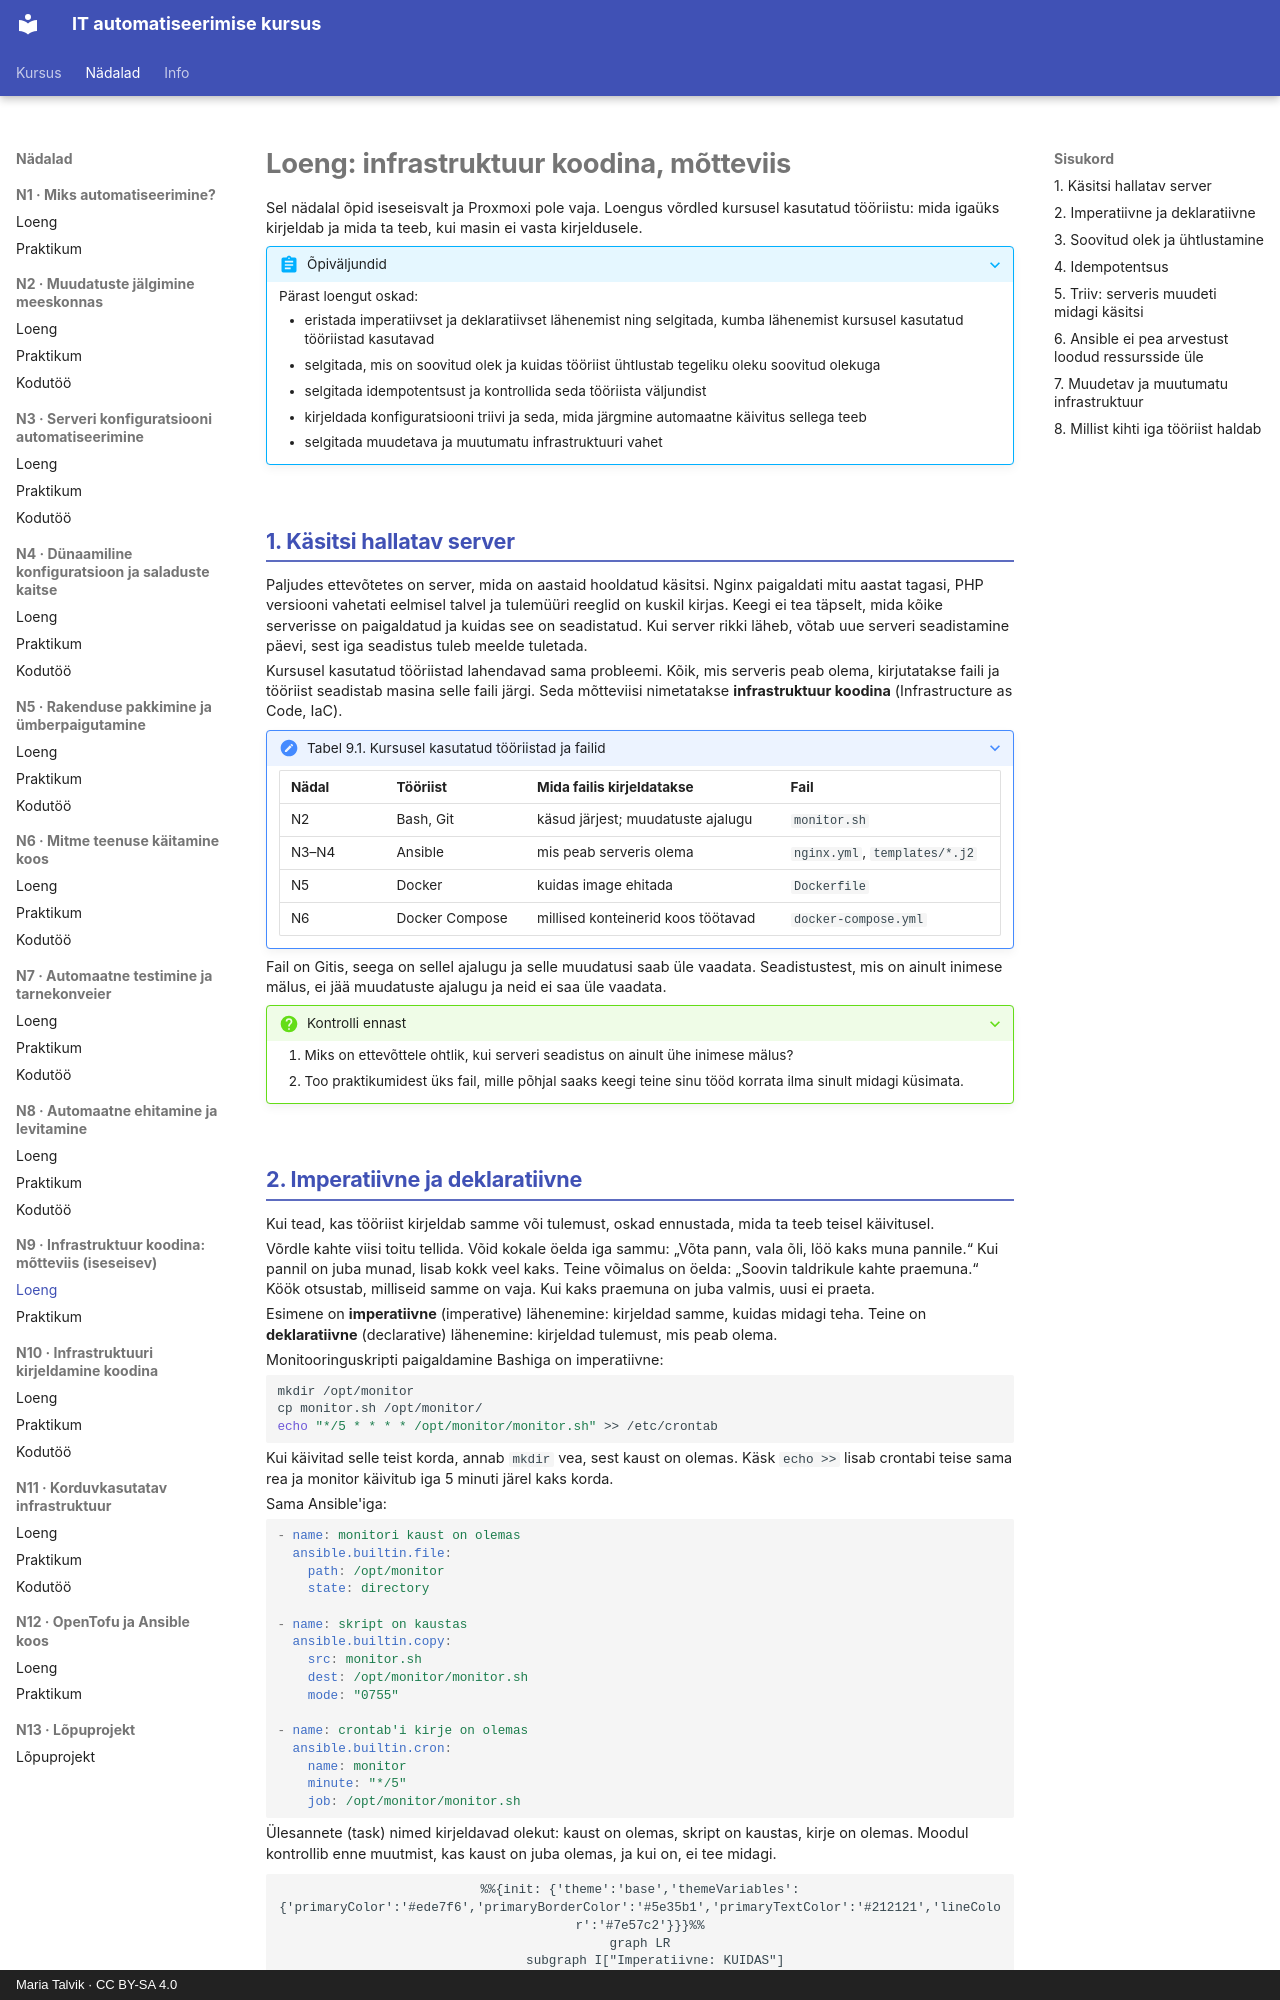

repository: hkhk-automation/devops · page: week09/lecture/index.html · generator: mkdocs · copyright: Maria Talvik · CC BY-SA 4.0

---
tags:
  - IaC
  - Ansible
  - Docker
  - Iseseisev
---

# Loeng: infrastruktuur koodina, mõtteviis

Sel nädalal õpid iseseisvalt ja Proxmoxi pole vaja. Loengus võrdled kursusel kasutatud tööriistu: mida igaüks kirjeldab ja mida ta teeb, kui masin ei vasta kirjeldusele.

??? abstract "Õpiväljundid"
    Pärast loengut oskad:

    - eristada imperatiivset ja deklaratiivset lähenemist ning selgitada, kumba lähenemist kursusel kasutatud tööriistad kasutavad
    - selgitada, mis on soovitud olek ja kuidas tööriist ühtlustab tegeliku oleku soovitud olekuga
    - selgitada idempotentsust ja kontrollida seda tööriista väljundist
    - kirjeldada konfiguratsiooni triivi ja seda, mida järgmine automaatne käivitus sellega teeb
    - selgitada muudetava ja muutumatu infrastruktuuri vahet

## 1. Käsitsi hallatav server

Paljudes ettevõtetes on server, mida on aastaid hooldatud käsitsi. Nginx paigaldati mitu aastat tagasi, PHP versiooni vahetati eelmisel talvel ja tulemüüri reeglid on kuskil kirjas. Keegi ei tea täpselt, mida kõike serverisse on paigaldatud ja kuidas see on seadistatud. Kui server rikki läheb, võtab uue serveri seadistamine päevi, sest iga seadistus tuleb meelde tuletada.

Kursusel kasutatud tööriistad lahendavad sama probleemi. Kõik, mis serveris peab olema, kirjutatakse faili ja tööriist seadistab masina selle faili järgi. Seda mõtteviisi nimetatakse **infrastruktuur koodina** (Infrastructure as Code, IaC).

??? note "Tabel 9.1. Kursusel kasutatud tööriistad ja failid"
    | Nädal | Tööriist | Mida failis kirjeldatakse | Fail |
    |---|---|---|---|
    | N2 | Bash, Git | käsud järjest; muudatuste ajalugu | `monitor.sh` |
    | N3–N4 | Ansible | mis peab serveris olema | `nginx.yml`, `templates/*.j2` |
    | N5 | Docker | kuidas image ehitada | `Dockerfile` |
    | N6 | Docker Compose | millised konteinerid koos töötavad | `docker-compose.yml` |

Fail on Gitis, seega on sellel ajalugu ja selle muudatusi saab üle vaadata. Seadistustest, mis on ainult inimese mälus, ei jää muudatuste ajalugu ja neid ei saa üle vaadata.

??? question "Kontrolli ennast"
    1. Miks on ettevõttele ohtlik, kui serveri seadistus on ainult ühe inimese mälus?
    2. Too praktikumidest üks fail, mille põhjal saaks keegi teine sinu tööd korrata ilma sinult midagi küsimata.
